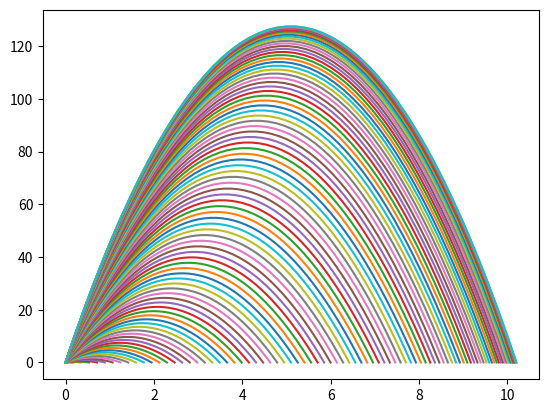

This chart was generated by the following Python code:
# Import libraries
import pandas as pd
import matplotlib.pyplot as plt
import numpy as np
import math as m


# Base Vector Figures
u = 50
A = 0
g = 9.8
Or = 0          # Old Range
Nr = 0          # New Range
Mr = 0          # Max Range

while A != 90:
    A = A + 1

    print('------------  Angle of ', A,'  ------------')

    
    # Vector Components
    Ux = u * m.cos(m.radians(A))
    Uy = u * m.sin(m.radians(A))

    print('Ux:              ', Ux)
    print('Uy:              ', Uy)


    # Time of Flight
    t = Uy / (g / 2)

    print('Time of Flight:  ', t, 's')


    # Range
    r = Ux * t

    print('Range:           ', r, 'm')


    # Max Range-----------------------------------------------------------NEEDS TO BE FIXED
    Nr = r

    if Or < Nr:
        Mr = Nr
        
    Nr = Or
    print(Mr)


    # Max Height
    T = t / 2
    H = (Uy * T) - ((g / 2) * (T ** 2))

    print('Max Height:      ', H, 'm')


    # Creating X and Y Vectors
    x = np.linspace(0, t)

    y = (Uy * x) - ((g / 2) * (x ** 2))


    # Creating the Plot
    plt.plot(x, y)


# File Saving
plt.savefig('test.png')


# Showing the Max Range
print(Mr)


# Showing the Plot
plt.show()




#   ------------------------NOTES------------------------
#
#   Gravity as altitude increses, g = (G * M) / ((R + Z) ** 2)
#
#   G (universal gravitation constant) = 6.67430 * (10 ** -11)
#   M (mass of the Earth) = 5.972 * (10 ** 24)
#   R (radius of the Earth) = 6.371 * (10 ** 6)
#   Z (altitude) = y


